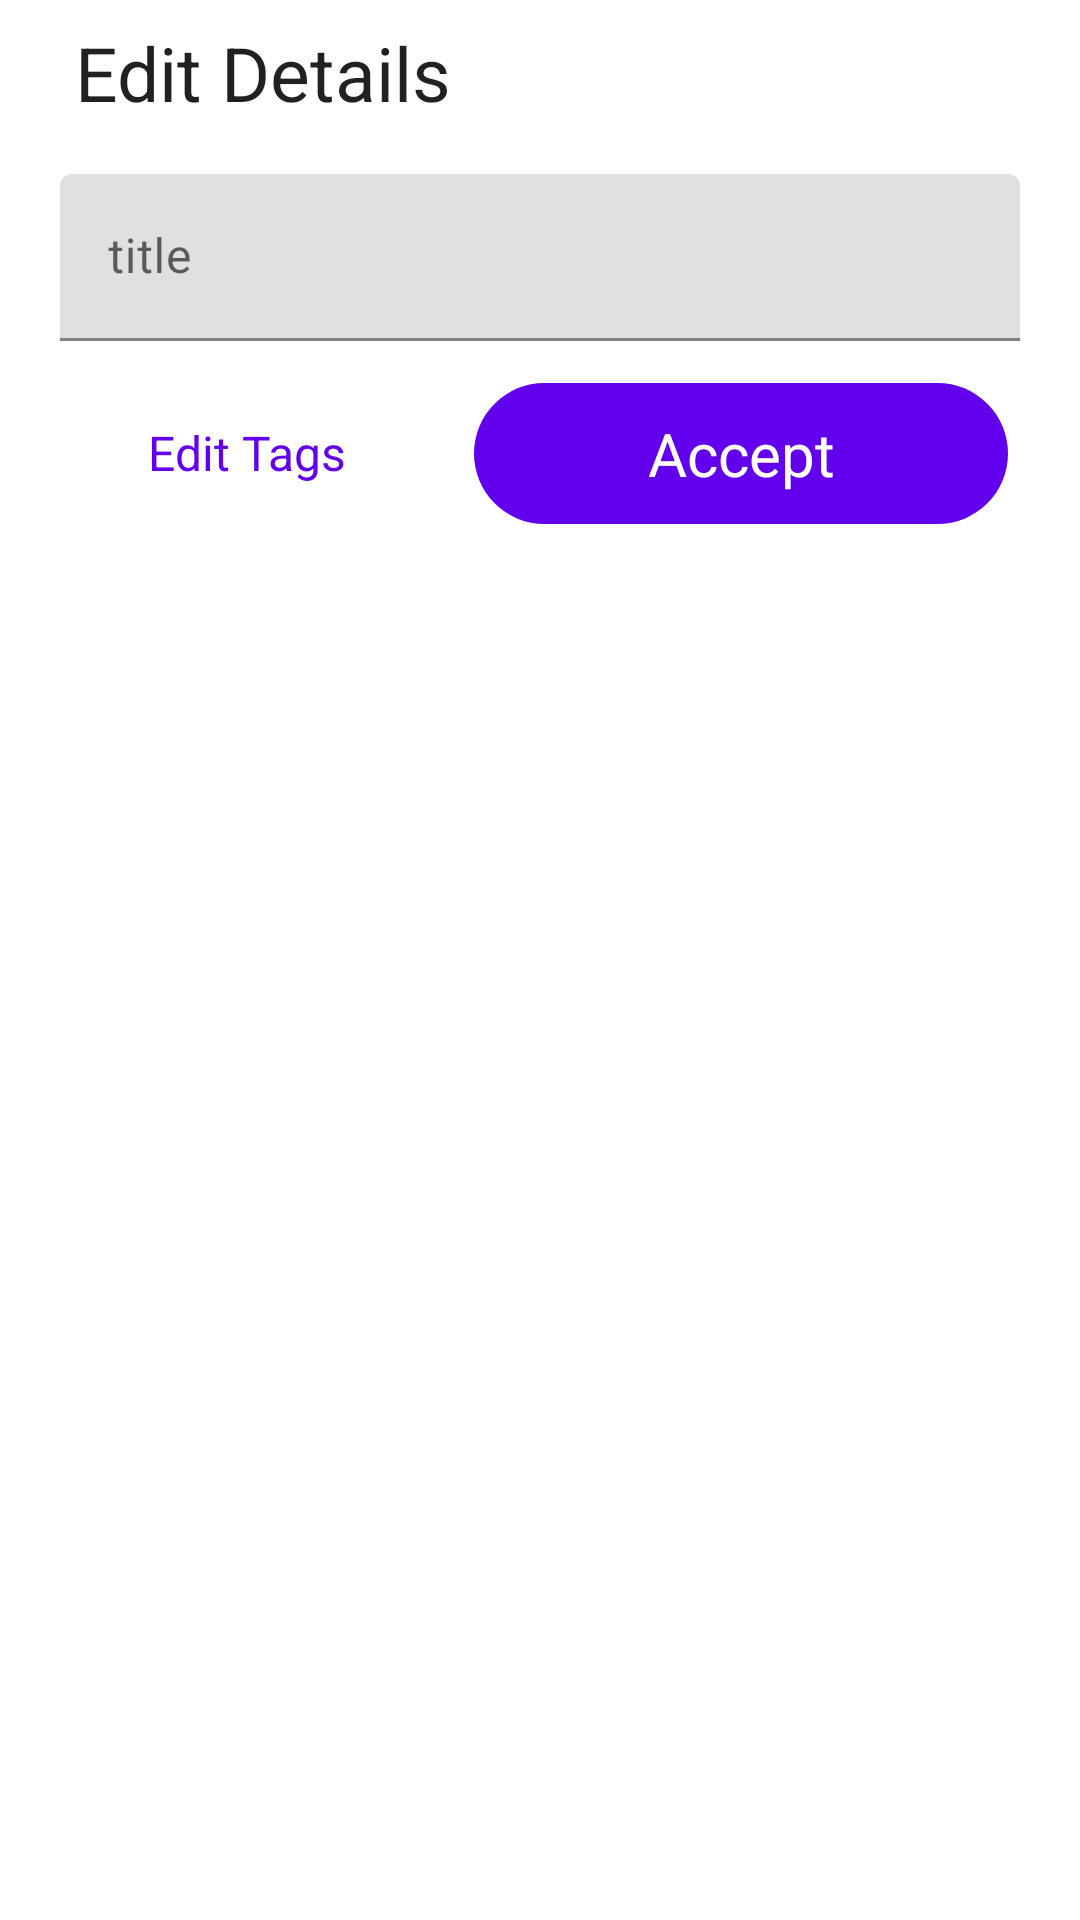

This screen was rendered from an Android layout file. Write that file and the resources it references.
<!-- AndroidManifest.xml: application theme Theme.Markdown_notepad -->
<!-- res/layout/fragment_edit_note_details.xml -->
<LinearLayout xmlns:android="http://schemas.android.com/apk/res/android"
    xmlns:tools="http://schemas.android.com/tools"
    android:layout_width="match_parent"
    android:layout_height="wrap_content"
    xmlns:app="http://schemas.android.com/apk/res-auto"
    android:orientation="vertical"
    tools:context="com.markdown_notepad.edit_activity_fragments.EditNoteDetailsFragment">
    <androidx.constraintlayout.widget.ConstraintLayout
        android:layout_width="match_parent"
        android:layout_height="wrap_content"
        android:orientation="horizontal"
        android:layout_marginStart="15dp">
        <TextView
            style="@style/TextAppearance.Material3.TitleLarge"
            android:layout_width="wrap_content"
            android:layout_height="wrap_content"
            android:layout_marginStart="10dp"
            app:layout_constraintStart_toStartOf="parent"
            app:layout_constraintTop_toTopOf="parent"
            app:layout_constraintBottom_toBottomOf="parent"
            android:text="@string/fragment_edit_details"
            android:textSize="25sp"/>
        <com.google.android.material.button.MaterialButton
            android:id="@+id/fragmentCloseButton"
            style="@style/Widget.Material3.Button.IconButton"
            android:layout_width="wrap_content"
            android:layout_height="wrap_content"
            android:layout_marginEnd="20dp"
            app:layout_constraintEnd_toEndOf="parent"
            app:layout_constraintTop_toTopOf="parent"
            app:layout_constraintBottom_toBottomOf="parent"
            app:backgroundTint="@android:color/transparent"
            app:iconSize="25sp"
            app:icon="@drawable/ic_close_icon"
            app:iconTint="@color/black"

            />
    </androidx.constraintlayout.widget.ConstraintLayout>


    <com.google.android.material.textfield.TextInputLayout
        android:layout_width="match_parent"
        android:layout_height="wrap_content"
        android:layout_marginVertical="10dp"
        android:layout_marginHorizontal="20dp">
        <com.google.android.material.textfield.TextInputEditText
            android:id="@+id/fragmentNoteTitleInputText"
            android:layout_width="match_parent"
            android:layout_height="match_parent"
            android:textSize="16sp"
            android:hint="@string/fragment_title"/>
    </com.google.android.material.textfield.TextInputLayout>

    <LinearLayout
        android:layout_width="match_parent"
        android:layout_height="wrap_content"
        android:orientation="horizontal">
        <com.google.android.material.button.MaterialButton
            android:id="@+id/fragmentManageTags"
            style="@style/Widget.Material3.Button.TextButton"
            android:textSize="16sp"
            android:layout_width="0dp"
            android:layout_height="wrap_content"
            android:layout_gravity="center_vertical"
            android:layout_weight="1"
            android:layout_marginStart="20dp"
            android:layout_marginEnd="10dp"
            android:text="@string/edit_tags_details"/>
        <com.google.android.material.button.MaterialButton
            android:id="@+id/fragmentAcceptButton"
            style="@style/Widget.Material3.Button.IconButton.Filled"
            app:icon="@drawable/baseline_check_circle_24"
            app:iconGravity="textEnd"
            app:iconPadding="4sp"
            android:textSize="20sp"
            android:layout_width="0dp"
            android:layout_height="wrap_content"
            android:layout_gravity="center_vertical"
            android:layout_weight="1.5"
            android:layout_marginEnd="20dp"
            android:text="@string/fragment_accept"/>
    </LinearLayout>

</LinearLayout>
<!-- resources referenced by this layout -->
<resources>
  <string name="edit_tags_details">Edit Tags</string>
  <string name="fragment_accept">Accept</string>
  <string name="fragment_edit_details">Edit Details</string>
  <string name="fragment_title">title</string>
  <style name="Theme.Markdown_notepad" parent="Theme.MaterialComponents.DayNight.DarkActionBar">
          
          <item name="colorPrimary">@color/purple_500</item>
          <item name="colorPrimaryVariant">@color/purple_700</item>
          <item name="colorOnPrimary">@color/white</item>
          
          <item name="colorSecondary">@color/teal_200</item>
          <item name="colorSecondaryVariant">@color/teal_700</item>
          <item name="colorOnSecondary">@color/black</item>
          
          <item name="android:statusBarColor">?attr/colorPrimaryVariant</item>
          
      </style>
  <!-- not gathered from this repository: default colours our renderer supplied (Android Studio template values) -->
  <color name="purple_500">#FF6200EE</color>
  <color name="purple_700">#FF3700B3</color>
  <color name="teal_200">#FF03DAC5</color>
  <color name="teal_700">#FF018786</color>
  <color name="black">#FF000000</color>
  <color name="white">#FFFFFFFF</color>
</resources>
